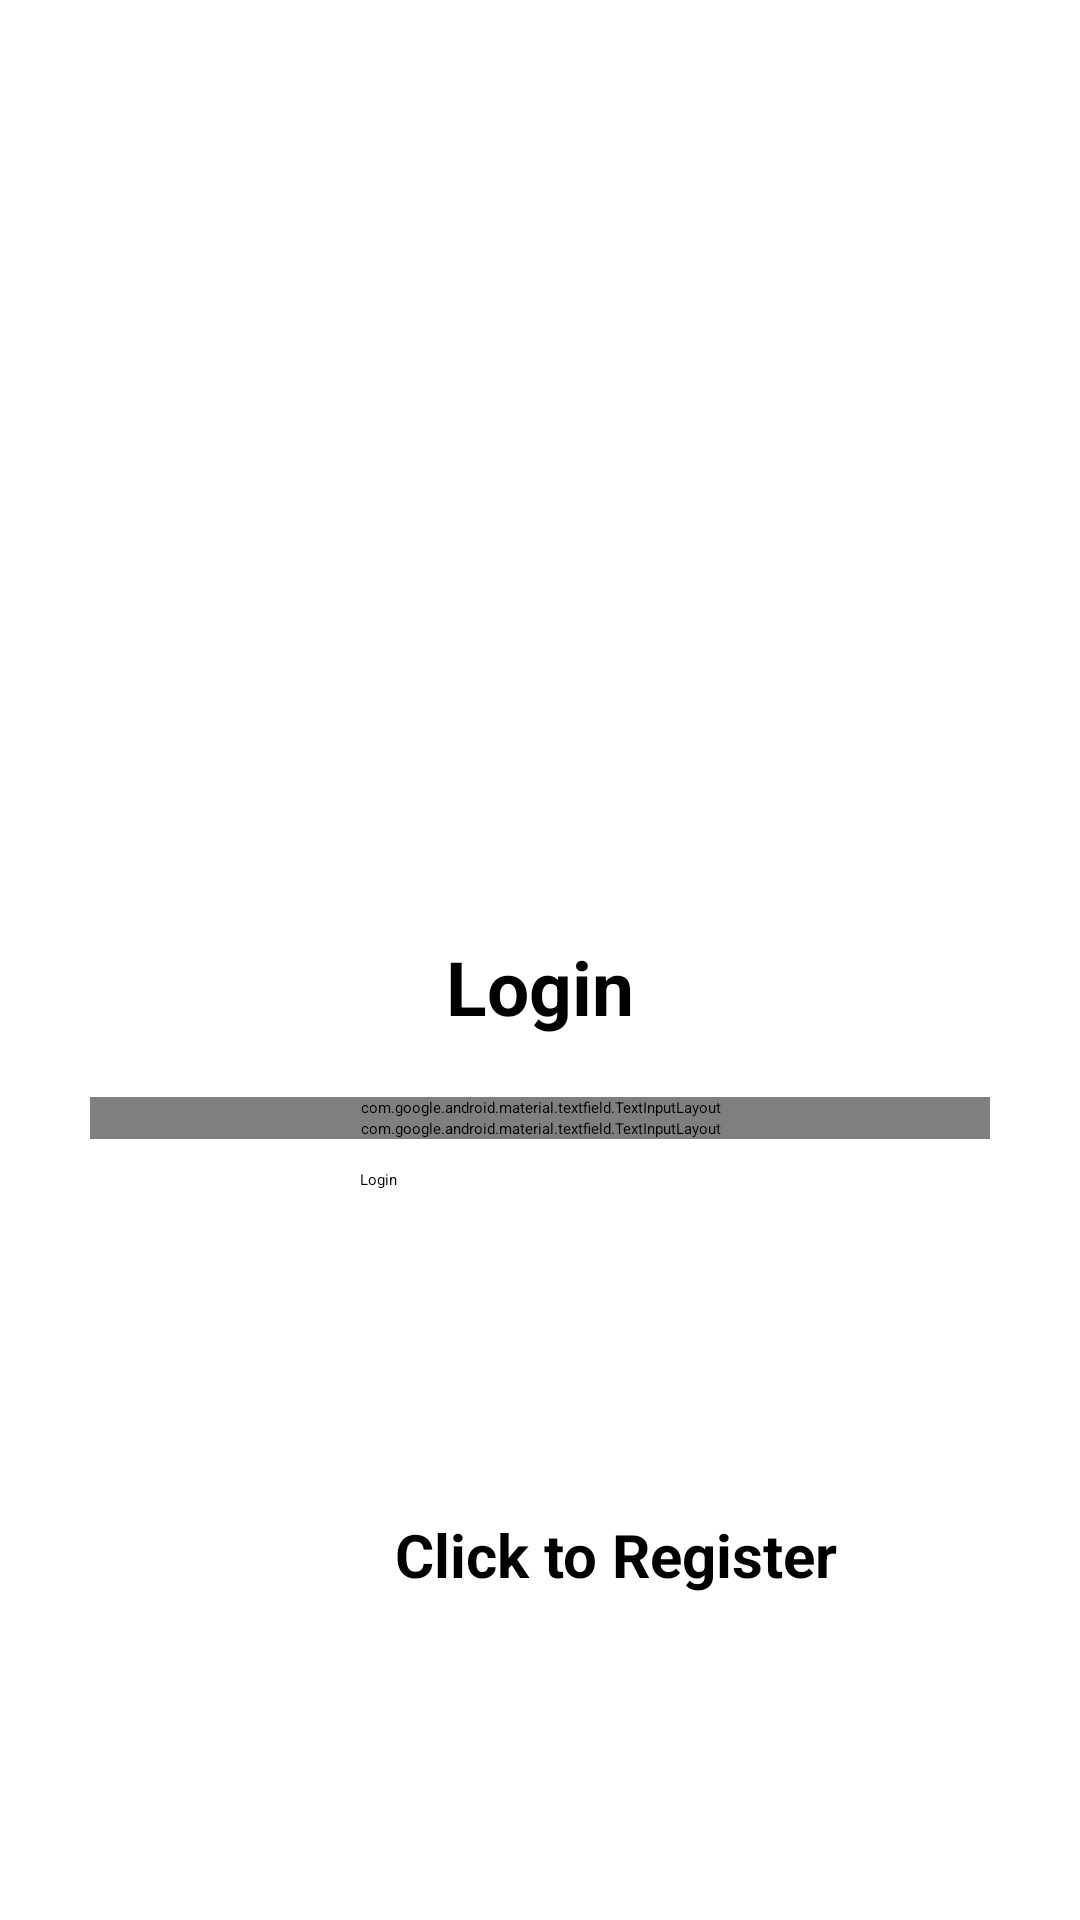

Produce the Android XML layout that renders to this screen, including the resource entries it uses.
<!-- AndroidManifest.xml: application theme Theme.FinalBudgetApp -->
<!-- res/layout/activity_login.xml -->
<?xml version="1.0" encoding="utf-8"?>
<LinearLayout xmlns:android="http://schemas.android.com/apk/res/android"
    xmlns:app="http://schemas.android.com/apk/res-auto"
    xmlns:tools="http://schemas.android.com/tools"
    android:layout_width="match_parent"
    android:layout_height="match_parent"
    android:orientation="vertical"
    android:padding="30dp"
    tools:context=".Login">

    <ImageView
        android:id="@+id/imageView"
        android:layout_width="wrap_content"
        android:layout_height="212dp"
        android:layout_margin="20dp"
        app:srcCompat="@drawable/logosquare"
        app:tint="@color/logoBG" />

    <TextView
        android:layout_width="match_parent"
        android:layout_height="wrap_content"
        android:layout_marginTop="30dp"
        android:layout_marginBottom="20dp"
        android:gravity="center"
        android:text="@string/login"
        android:textSize="25sp"
        android:textStyle="bold" />

    <com.google.android.material.textfield.TextInputLayout
        android:layout_width="match_parent"
        android:layout_height="wrap_content">

        <com.google.android.material.textfield.TextInputEditText
            android:id="@+id/email"
            android:layout_width="match_parent"
            android:layout_height="wrap_content"
            android:hint="@string/email" />

    </com.google.android.material.textfield.TextInputLayout>

    <com.google.android.material.textfield.TextInputLayout
        android:layout_width="match_parent"
        android:layout_height="wrap_content">

        <com.google.android.material.textfield.TextInputEditText
            android:id="@+id/password"
            android:layout_width="match_parent"
            android:layout_height="wrap_content"
            android:hint="@string/password" />

    </com.google.android.material.textfield.TextInputLayout>

    <ProgressBar
        android:id="@+id/progressBar"
        android:visibility="gone"
        android:layout_width="wrap_content"
        android:layout_height="wrap_content" />
    <Button
        android:id="@+id/buttonlogin"
        android:layout_width="120dp"
        android:layout_height="wrap_content"
        android:layout_gravity="center"
        android:layout_margin="10dp"
        android:text="@string/login" />

    <TextView
        android:id="@+id/registerNow"
        android:layout_width="351dp"
        android:layout_height="match_parent"
        android:layout_marginTop="20dp"
        android:gravity="center"
        android:text="@string/click_to_register"
        android:textSize="20sp"
        android:textStyle="bold" />
</LinearLayout>
<!-- resources referenced by this layout -->
<resources>
  <color name="logoBG">#076676</color>
  <!-- drawable logosquare: vector/xml drawable (drawable, 18087 chars, omitted) -->
  <string name="click_to_register">Click to Register</string>
  <string name="email">email</string>
  <string name="login">Login</string>
  <string name="password">password</string>
  <style name="Theme.FinalBudgetApp" parent="Theme.MaterialComponents.DayNight.DarkActionBar">
          
          <item name="colorPrimary">@color/purple_200</item>
          <item name="colorPrimaryVariant">@color/purple_700</item>
          <item name="colorOnPrimary">@color/black</item>
          
          <item name="colorSecondary">@color/teal_200</item>
          <item name="colorSecondaryVariant">@color/teal_200</item>
          <item name="colorOnSecondary">@color/black</item>
          
          <item name="android:statusBarColor">?attr/colorPrimaryVariant</item>
          
      </style>
  <color name="purple_200">#FFBB86FC</color>
  <color name="purple_700">#FF3700B3</color>
  <color name="black">#FF000000</color>
  <color name="teal_200">#FF03DAC5</color>
</resources>
